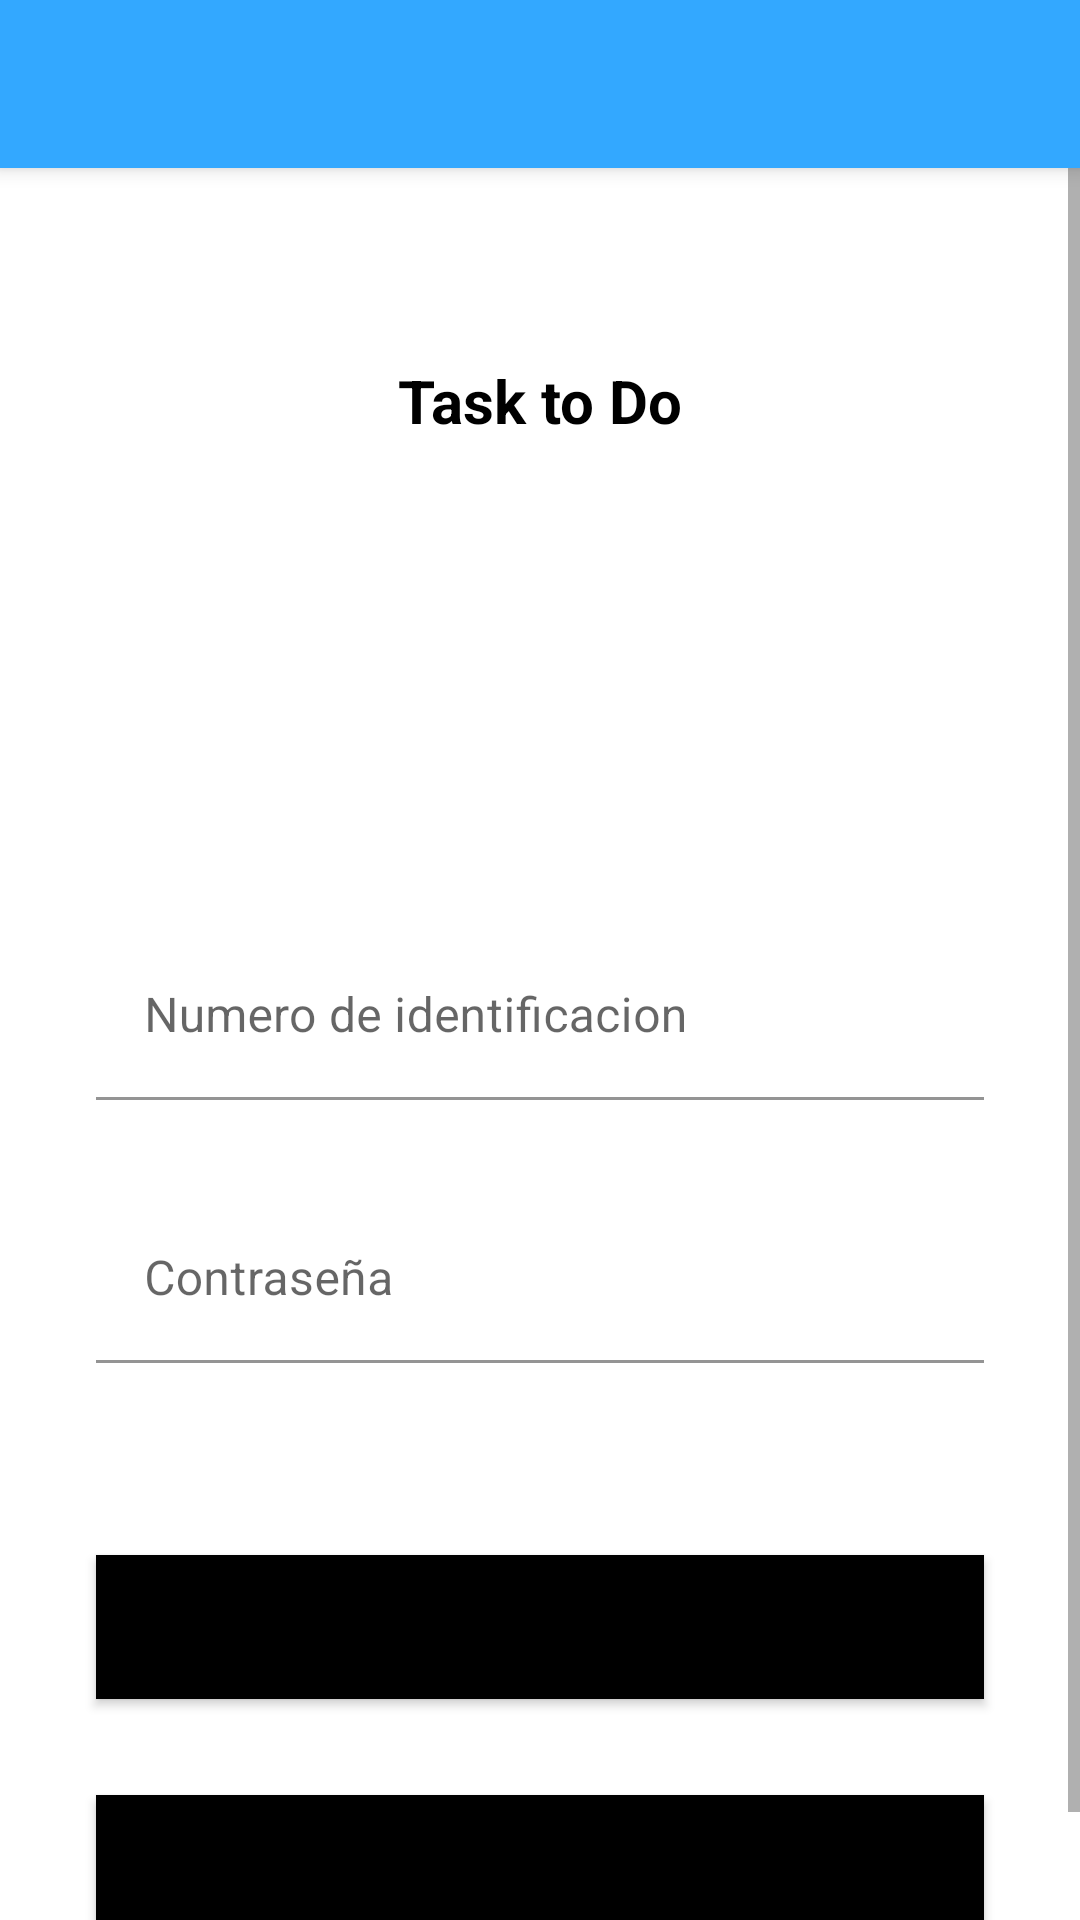

Write the Android layout XML for this screen, with the resource values it uses.
<!-- AndroidManifest.xml: application theme Theme.DonSolidario -->
<!-- res/layout/activity_login.xml -->
<?xml version="1.0" encoding="utf-8"?>
<FrameLayout
    xmlns:android="http://schemas.android.com/apk/res/android"
    xmlns:tools="http://schemas.android.com/tools"
    android:layout_width="match_parent"
    android:layout_height="match_parent">

    <LinearLayout
        android:orientation="vertical"
        android:layout_width="match_parent"
        android:layout_height="wrap_content">

        <androidx.appcompat.widget.Toolbar
            android:id="@+id/actionBar"
            android:background="@color/clear_blue"
            android:layout_width="match_parent"
            android:layout_height="?android:actionBarSize"/>

        <ScrollView
            android:layout_width="match_parent"
            android:layout_height="wrap_content">

            <LinearLayout
                android:layout_width="match_parent"
                android:layout_height="wrap_content"
                android:orientation="vertical"
                android:gravity="center_horizontal"
                tools:context=".ui.view.LoginActivity">

                <TextView
                    android:layout_marginTop="64dp"
                    android:text="Task to Do"
                    android:textStyle="bold"
                    android:textColor="@color/black"
                    android:textSize="20sp"
                    android:layout_width="wrap_content"
                    android:layout_height="wrap_content"/>

                <ImageView
                    android:src="@drawable/img"
                    android:scaleType="centerCrop"
                    android:layout_width="100dp"
                    android:layout_height="100dp"
                    android:layout_marginBottom="32dp"/>

                <com.google.android.material.textfield.TextInputLayout
                    android:layout_width="match_parent"
                    android:layout_height="wrap_content">

                    <com.google.android.material.textfield.TextInputEditText
                        android:id="@+id/editTextNumberDocument"
                        android:textAlignment="textStart"
                        android:inputType="number"
                        android:hint="Numero de identificacion"
                        android:background="@color/white"
                        android:layout_margin="32dp"
                        android:layout_width="match_parent"
                        android:layout_height="wrap_content"/>

                </com.google.android.material.textfield.TextInputLayout>

                <com.google.android.material.textfield.TextInputLayout
                    android:layout_width="match_parent"
                    android:layout_height="wrap_content">

                    <com.google.android.material.textfield.TextInputEditText
                        android:id="@+id/editTextPassword"
                        android:textAlignment="textStart"
                        android:background="@color/white"
                        android:hint="Contraseña"
                        android:inputType="textPassword"
                        android:layout_marginEnd="32dp"
                        android:layout_marginStart="32dp"
                        android:layout_marginBottom="32dp"
                        android:layout_width="match_parent"
                        android:layout_height="wrap_content"/>

                </com.google.android.material.textfield.TextInputLayout>

                <Button
                    android:id="@+id/buttonLogin"
                    android:text="iniciar sesion"
                    android:background="@color/black"
                    android:layout_margin="32dp"
                    android:layout_width="match_parent"
                    android:layout_height="wrap_content"/>

                <Button
                    android:id="@+id/buttonSignIn"
                    android:text="Registrarse"
                    android:background="@color/black"
                    android:layout_marginStart="32dp"
                    android:layout_marginEnd="32dp"
                    android:layout_marginBottom="32dp"
                    android:layout_width="match_parent"
                    android:layout_height="wrap_content"/>

            </LinearLayout>

        </ScrollView>

    </LinearLayout>

    <View
        android:visibility="gone"
        android:clickable="true"
        android:id="@+id/backgroundProgress"
        android:background="@color/white"
        android:alpha="0.6"
        android:layout_width="match_parent"
        android:layout_height="match_parent"
        android:focusable="true" />

    <ProgressBar
        android:visibility="gone"
        android:id="@+id/progressBar"
        android:layout_gravity="center"
        android:layout_width="wrap_content"
        android:layout_height="wrap_content"
        android:indeterminate="true"/>

</FrameLayout>
<!-- resources referenced by this layout -->
<resources>
  <color name="black">#FF000000</color>
  <color name="clear_blue">#33A8FF</color>
  <color name="white">#FFFFFFFF</color>
  <style name="Theme.DonSolidario" parent="Theme.MaterialComponents.Light.NoActionBar">
          
          <item name="colorPrimary">@color/clear_blue</item>
          <item name="colorPrimaryVariant">@color/clear_blue</item>
          <item name="colorOnPrimary">@color/white</item>
          
          <item name="colorSecondary">@color/clear_blue</item>
          <item name="colorSecondaryVariant">@color/clear_blue</item>
          <item name="colorOnSecondary">@color/white</item>
          
          
          <item name="android:statusBarColor" tools:targetApi="lollipop">@color/clear_blue</item>
          <item name="toolbarStyle">@style/Widget.MaterialComponents.Toolbar.PrimarySurface</item>
          <item name="drawerArrowStyle">@style/AppTheme.DrawerArrowStyle</item>
      </style>
  <style name="AppTheme.DrawerArrowStyle" parent="Widget.AppCompat.DrawerArrowToggle">
          <item name="color">@android:color/white</item>
      </style>
</resources>
